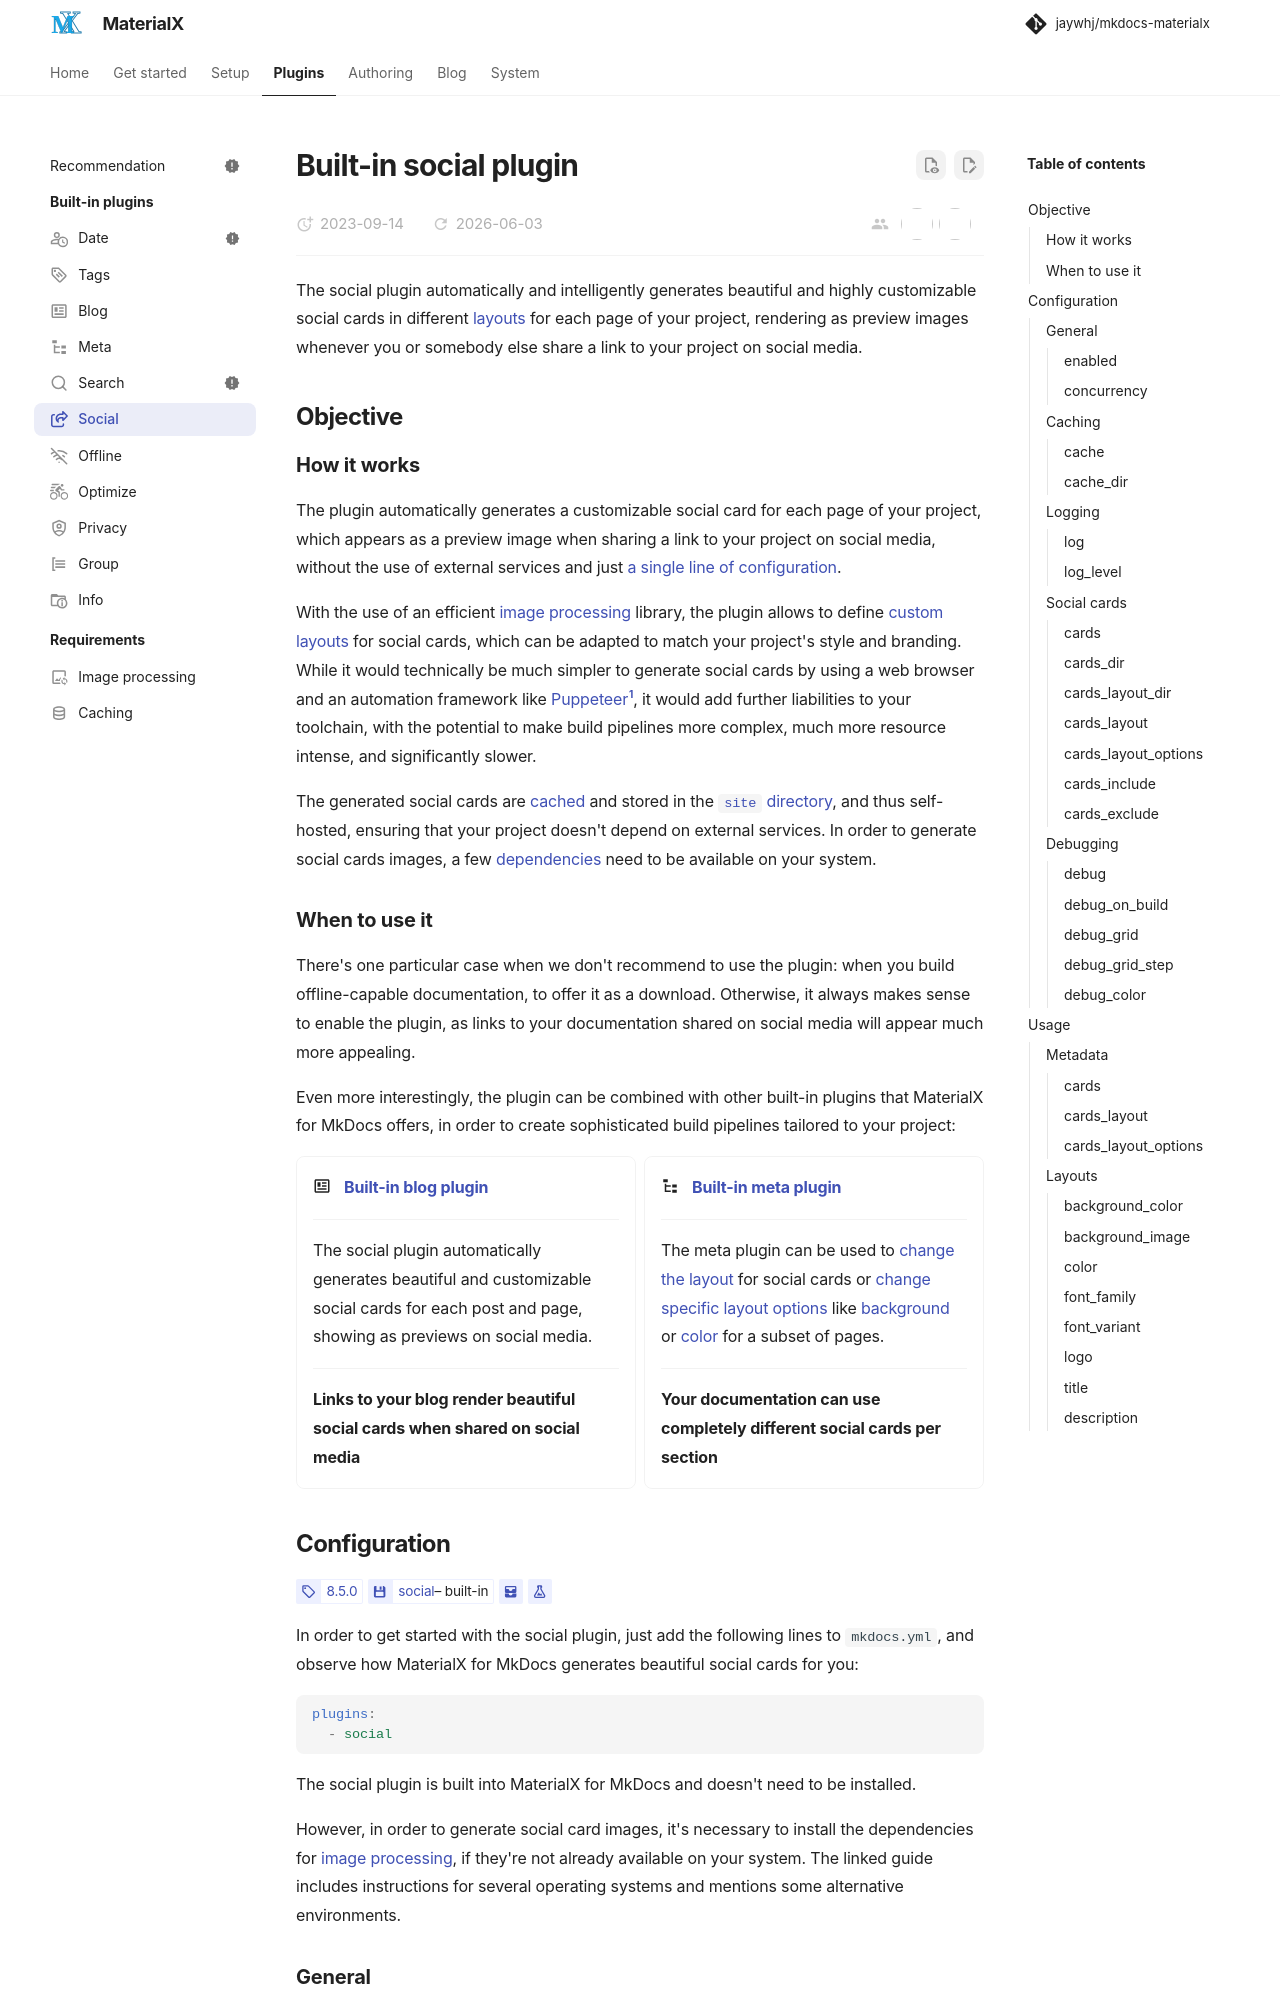

repository: jaywhj/mkdocs-materialx · page: plugins/social.html · generator: mkdocs

---
title: Built-in social plugin
icon: fontawesome/regular/share-square
---

# Built-in social plugin

The social plugin automatically and intelligently generates beautiful and highly
customizable social cards in different [layouts][default layouts] for each page
of your project, rendering as preview images whenever you or somebody else share
a link to your project on social media.

## Objective

### How it works

The plugin automatically generates a customizable social card for each page
of your project, which appears as a preview image when sharing a link to your
project on social media, without the use of external services and just
[a single line of configuration][configuration].

With the use of an efficient [image processing] library, the plugin allows to
define [custom layouts] for social cards, which can be adapted to match your
project's style and branding. While it would technically be much simpler to
generate social cards by using a web browser and an automation framework like
[Puppeteer][^1], it would add further liabilities to your toolchain, with the
potential to make build pipelines more complex, much more resource intense,
and significantly slower.

  [^1]:
    [GitHub wrote in their blog] that they use [Puppeteer] to generate social
    card images for repositories, issues, commits, discussions, and basically
    everything else that appear as preview images when shared on social media.

The generated social cards are [cached] and stored in the
[`site` directory][mkdocs.site_dir], and thus self-hosted, ensuring that your
project doesn't depend on external services. In order to generate social cards
images, a few [dependencies] need to be available on your system.

  [configuration]: #configuration
  [image processing]: requirements/image-processing.md
  [custom layouts]: ../setup/setting-up-social-cards.md#customization
  [Puppeteer]: https://github.com/puppeteer/puppeteer
  [GitHub wrote in their blog]: https://github.blog/2021-06-22-framework-building-open-graph-images/
  [cached]: #caching
  [dependencies]: #configuration
